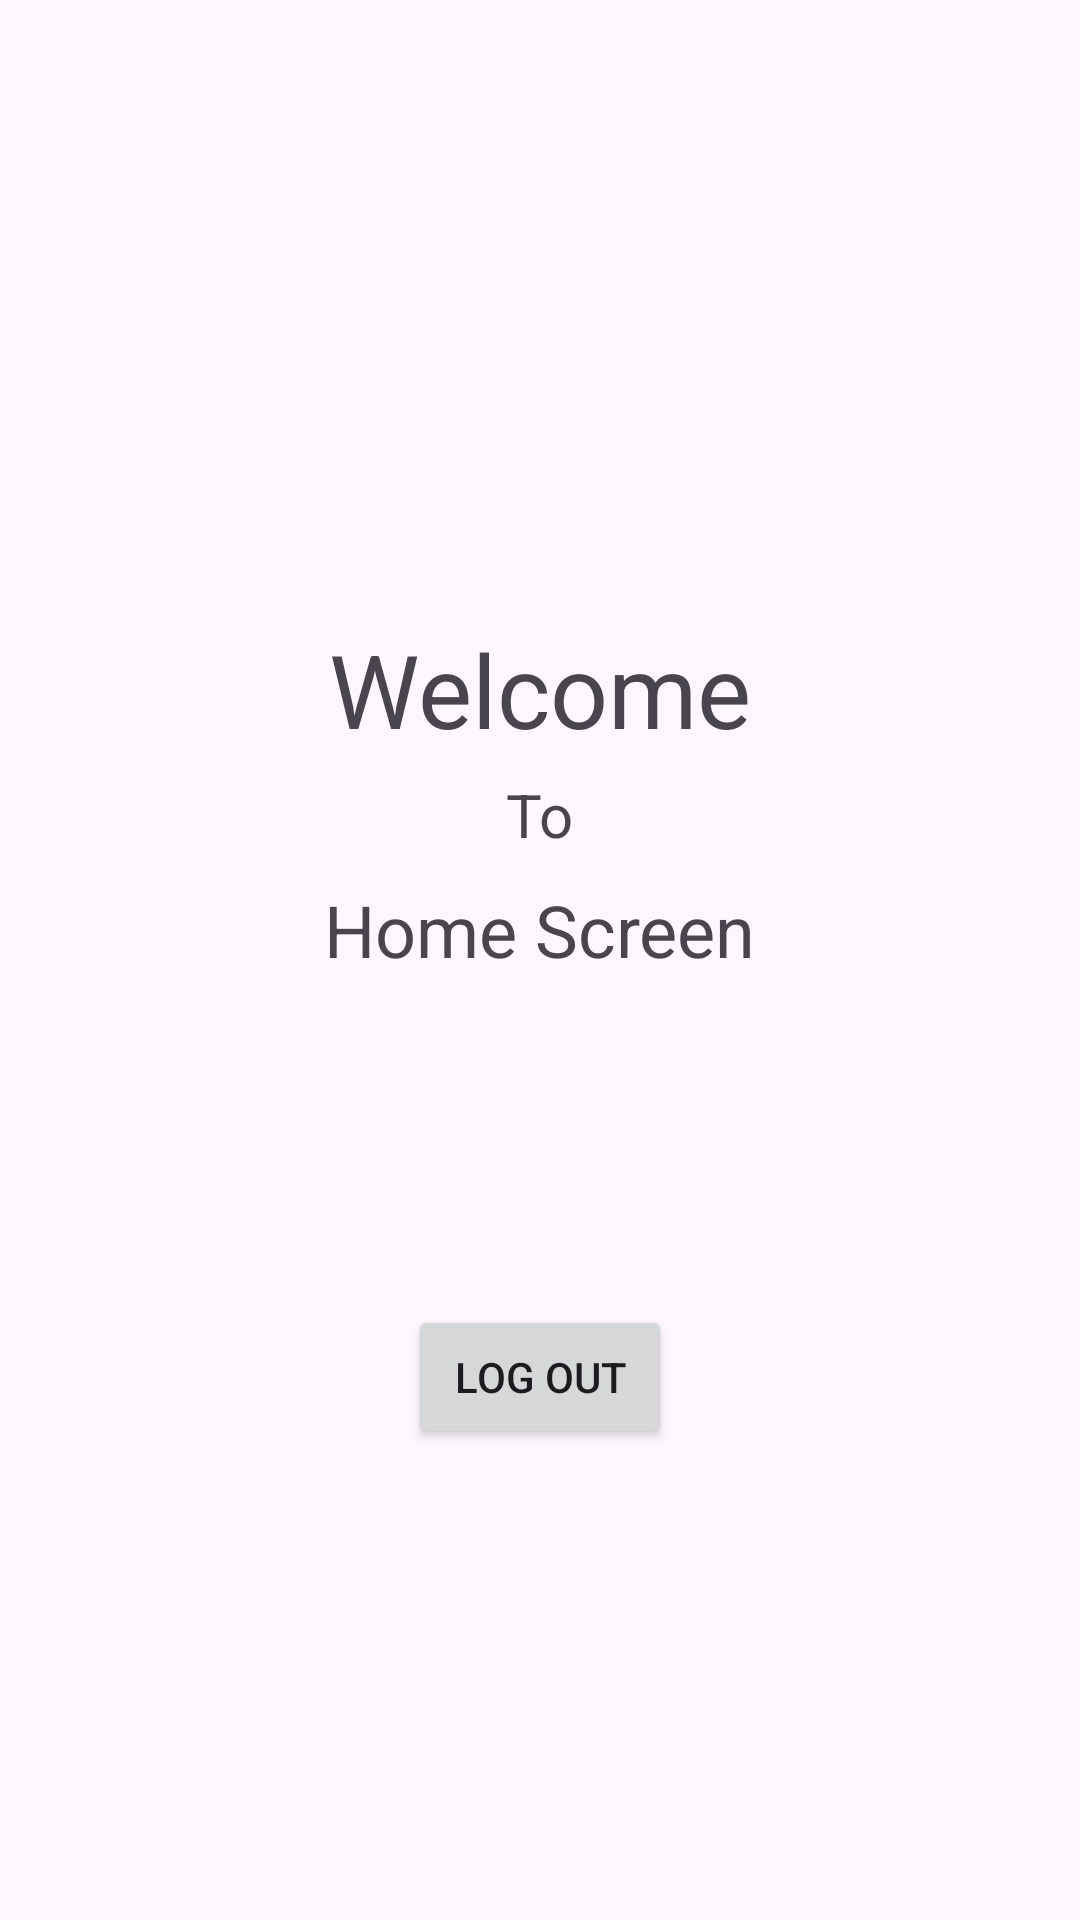

Write the Android layout XML for this screen, with the resource values it uses.
<!-- AndroidManifest.xml: application theme Theme.Sing_In_via_sqLite -->
<!-- res/layout/activity_home.xml -->
<?xml version="1.0" encoding="utf-8"?>
<androidx.constraintlayout.widget.ConstraintLayout xmlns:android="http://schemas.android.com/apk/res/android"
    xmlns:app="http://schemas.android.com/apk/res-auto"
    xmlns:tools="http://schemas.android.com/tools"
    android:id="@+id/main"
    android:layout_width="match_parent"
    android:layout_height="match_parent"
    tools:context=".HomeActivity">

    <TextView
        android:id="@+id/textView1"
        android:layout_width="wrap_content"
        android:layout_height="wrap_content"
        android:text="Welcome"
        android:textSize="34sp"
        app:layout_constraintBottom_toBottomOf="parent"
        app:layout_constraintEnd_toEndOf="parent"
        app:layout_constraintStart_toStartOf="parent"
        app:layout_constraintTop_toTopOf="parent"
        app:layout_constraintVertical_bias="0.348" />

    <TextView
        android:id="@+id/textView2"
        android:layout_width="wrap_content"
        android:layout_height="wrap_content"
        android:text="To"
        android:textSize="20sp"
        app:layout_constraintBottom_toBottomOf="parent"
        app:layout_constraintEnd_toEndOf="parent"
        app:layout_constraintStart_toStartOf="parent"
        app:layout_constraintTop_toBottomOf="@+id/textView1"
        app:layout_constraintVertical_bias="0.016" />

    <TextView
        android:id="@+id/textView5"
        android:layout_width="wrap_content"
        android:layout_height="wrap_content"
        android:text="Home Screen"
        android:textSize="24sp"
        app:layout_constraintBottom_toBottomOf="parent"
        app:layout_constraintEnd_toEndOf="parent"
        app:layout_constraintStart_toStartOf="parent"
        app:layout_constraintTop_toBottomOf="@+id/textView2"
        app:layout_constraintVertical_bias="0.027" />

    <Button
        android:id="@+id/log_outBtn_id"
        android:layout_width="wrap_content"
        android:layout_height="wrap_content"
        android:text="Log Out"
        app:layout_constraintBottom_toBottomOf="parent"
        app:layout_constraintEnd_toEndOf="parent"
        app:layout_constraintStart_toStartOf="parent"
        app:layout_constraintTop_toBottomOf="@+id/textView5"
        app:layout_constraintVertical_bias="0.41000003" />
</androidx.constraintlayout.widget.ConstraintLayout>
<!-- resources referenced by this layout -->
<resources>
  <style name="Theme.Sing_In_via_sqLite" parent="Base.Theme.Sing_In_via_sqLite" />
  <style name="Base.Theme.Sing_In_via_sqLite" parent="Theme.Material3.DayNight.NoActionBar">
          
          
      </style>
</resources>
